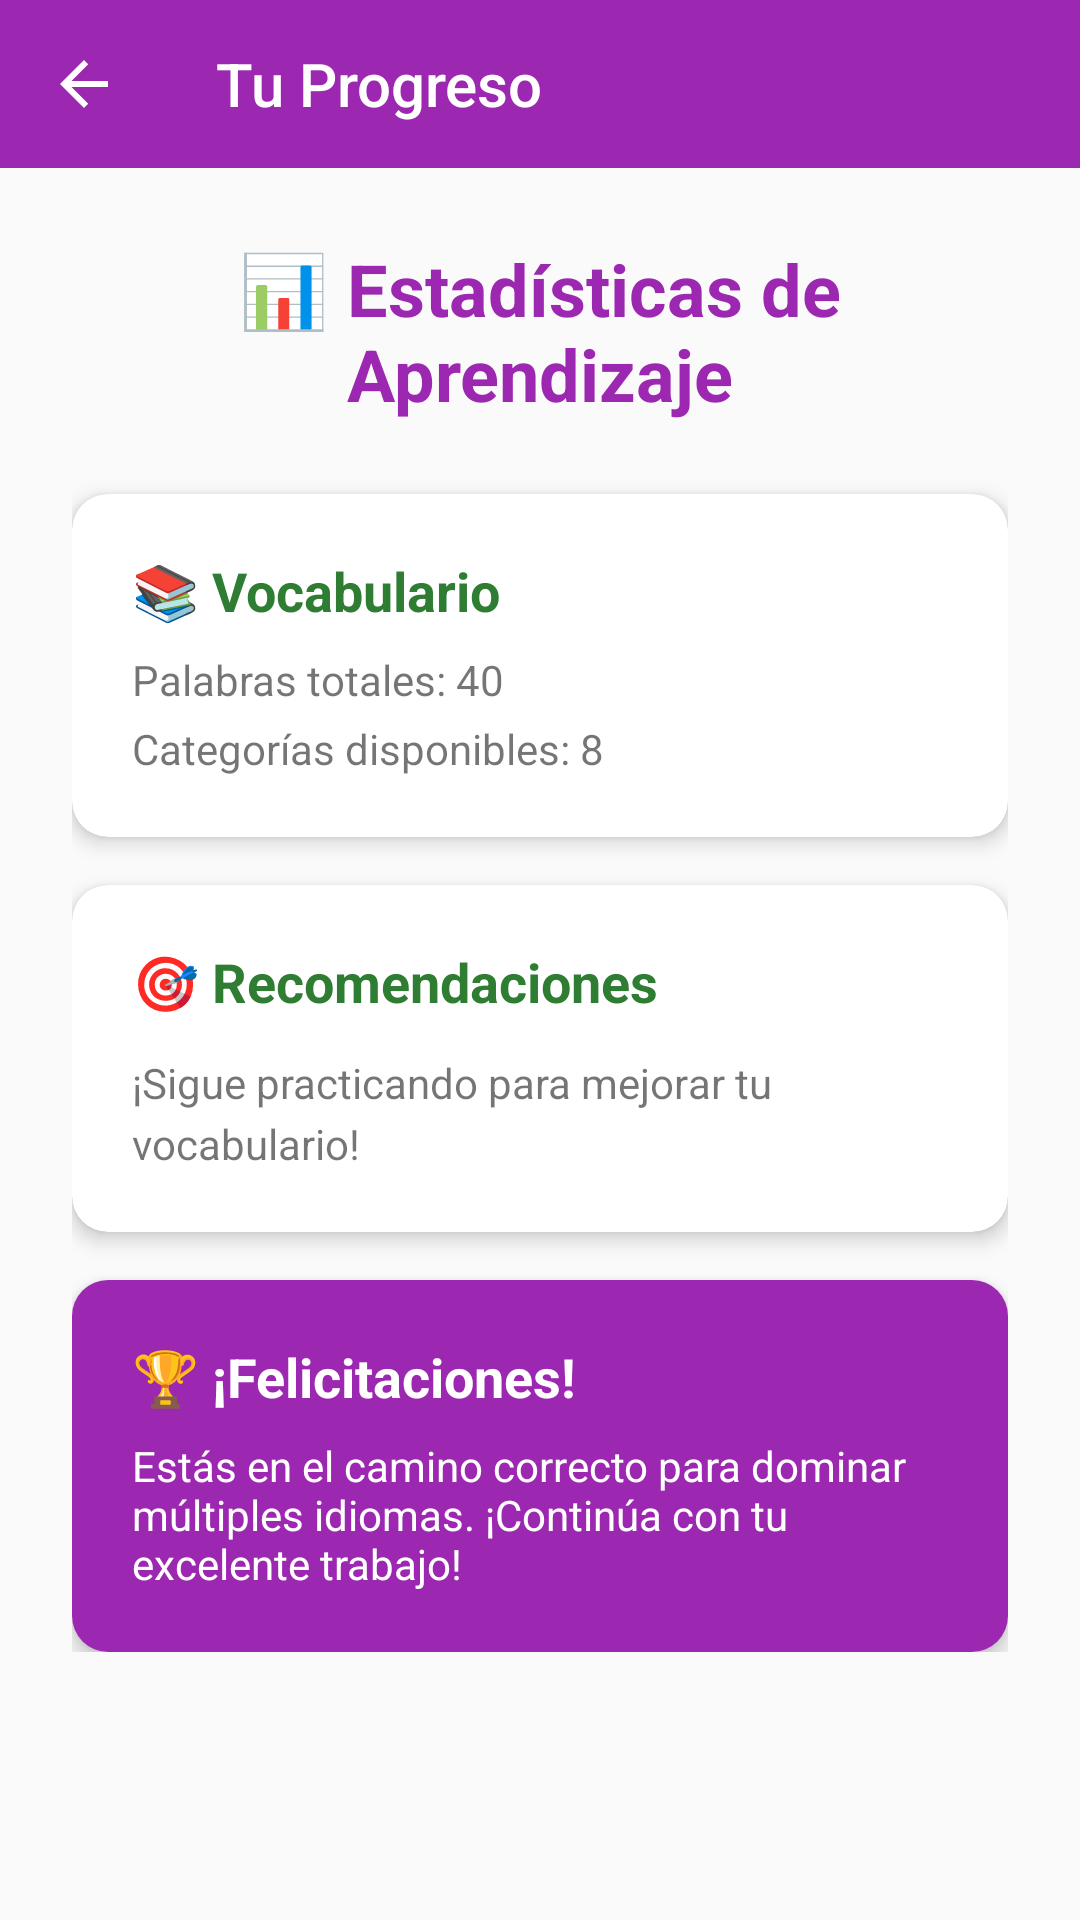

Layout XML and referenced resources for this Android screen:
<!-- AndroidManifest.xml: activity theme Theme.AppCompat.Light.NoActionBar -->
<!-- res/layout/activity_progress.xml -->
<?xml version="1.0" encoding="utf-8"?>

<androidx.constraintlayout.widget.ConstraintLayout xmlns:android="http://schemas.android.com/apk/res/android"
    xmlns:app="http://schemas.android.com/apk/res-auto"
    xmlns:tools="http://schemas.android.com/tools"
    android:layout_width="match_parent"
    android:layout_height="match_parent"
    tools:context=".activities.ProgressActivity">

    <com.google.android.material.appbar.AppBarLayout
        android:id="@+id/appBarLayout"
        android:layout_width="match_parent"
        android:layout_height="wrap_content"
        app:layout_constraintEnd_toEndOf="parent"
        app:layout_constraintStart_toStartOf="parent"
        app:layout_constraintTop_toTopOf="parent">

        <com.google.android.material.appbar.MaterialToolbar
            android:id="@+id/toolbar"
            android:layout_width="match_parent"
            android:layout_height="?attr/actionBarSize"
            android:background="@color/colorProgress"
            app:title="Tu Progreso"
            app:titleTextColor="@android:color/white"
            app:navigationIcon="@drawable/ic_arrow_back" />

    </com.google.android.material.appbar.AppBarLayout>

    <ScrollView
        android:layout_width="match_parent"
        android:layout_height="0dp"
        app:layout_constraintBottom_toBottomOf="parent"
        app:layout_constraintEnd_toEndOf="parent"
        app:layout_constraintStart_toStartOf="parent"
        app:layout_constraintTop_toBottomOf="@+id/appBarLayout">

        <LinearLayout
            android:layout_width="match_parent"
            android:layout_height="wrap_content"
            android:orientation="vertical"
            android:padding="24dp">

            <TextView
                android:layout_width="match_parent"
                android:layout_height="wrap_content"
                android:layout_marginBottom="24dp"
                android:gravity="center"
                android:text="📊 Estadísticas de Aprendizaje"
                android:textColor="@color/colorProgress"
                android:textSize="24sp"
                android:textStyle="bold" />

            <androidx.cardview.widget.CardView
                android:layout_width="match_parent"
                android:layout_height="wrap_content"
                android:layout_marginBottom="16dp"
                app:cardCornerRadius="12dp"
                app:cardElevation="4dp">

                <LinearLayout
                    android:layout_width="match_parent"
                    android:layout_height="wrap_content"
                    android:orientation="vertical"
                    android:padding="20dp">

                    <TextView
                        android:layout_width="match_parent"
                        android:layout_height="wrap_content"
                        android:layout_marginBottom="8dp"
                        android:text="📚 Vocabulario"
                        android:textColor="@color/colorPrimary"
                        android:textSize="18sp"
                        android:textStyle="bold" />

                    <TextView
                        android:id="@+id/tvTotalWords"
                        android:layout_width="match_parent"
                        android:layout_height="wrap_content"
                        android:layout_marginBottom="4dp"
                        android:text="Palabras totales: 40"
                        android:textSize="14sp" />

                    <TextView
                        android:id="@+id/tvCategoriesCount"
                        android:layout_width="match_parent"
                        android:layout_height="wrap_content"
                        android:text="Categorías disponibles: 8"
                        android:textSize="14sp" />

                </LinearLayout>

            </androidx.cardview.widget.CardView>

            <androidx.cardview.widget.CardView
                android:layout_width="match_parent"
                android:layout_height="wrap_content"
                android:layout_marginBottom="16dp"
                app:cardCornerRadius="12dp"
                app:cardElevation="4dp">

                <LinearLayout
                    android:layout_width="match_parent"
                    android:layout_height="wrap_content"
                    android:orientation="vertical"
                    android:padding="20dp">

                    <TextView
                        android:layout_width="match_parent"
                        android:layout_height="wrap_content"
                        android:layout_marginBottom="12dp"
                        android:text="🎯 Recomendaciones"
                        android:textColor="@color/colorPrimary"
                        android:textSize="18sp"
                        android:textStyle="bold" />

                    <TextView
                        android:id="@+id/tvProgressMessage"
                        android:layout_width="match_parent"
                        android:layout_height="wrap_content"
                        android:lineSpacingExtra="4dp"
                        android:text="¡Sigue practicando para mejorar tu vocabulario!"
                        android:textSize="14sp" />

                </LinearLayout>

            </androidx.cardview.widget.CardView>

            <androidx.cardview.widget.CardView
                android:layout_width="match_parent"
                android:layout_height="wrap_content"
                app:cardCornerRadius="12dp"
                app:cardElevation="4dp">

                <LinearLayout
                    android:layout_width="match_parent"
                    android:layout_height="wrap_content"
                    android:background="@color/colorProgress"
                    android:orientation="vertical"
                    android:padding="20dp">

                    <TextView
                        android:layout_width="match_parent"
                        android:layout_height="wrap_content"
                        android:layout_marginBottom="8dp"
                        android:text="🏆 ¡Felicitaciones!"
                        android:textColor="@android:color/white"
                        android:textSize="18sp"
                        android:textStyle="bold" />

                    <TextView
                        android:layout_width="match_parent"
                        android:layout_height="wrap_content"
                        android:text="Estás en el camino correcto para dominar múltiples idiomas. ¡Continúa con tu excelente trabajo!"
                        android:textColor="@android:color/white"
                        android:textSize="14sp" />

                </LinearLayout>

            </androidx.cardview.widget.CardView>

        </LinearLayout>

    </ScrollView>

</androidx.constraintlayout.widget.ConstraintLayout>
<!-- resources referenced by this layout -->
<resources>
  <color name="colorPrimary">#2E7D32</color>
  <color name="colorProgress">#9C27B0</color>
  <!-- drawable ic_arrow_back (drawable) -->
  <vector xmlns:android="http://schemas.android.com/apk/res/android"
      android:width="24dp"
      android:height="24dp"
      android:viewportWidth="24"
      android:viewportHeight="24"
      android:tint="?attr/colorOnPrimary">
    <path
        android:fillColor="@android:color/white"
        android:pathData="M20,11H7.83l5.59,-5.59L12,4l-8,8 8,8 1.41,-1.41L7.83,13H20v-2z"/>
  </vector>
</resources>
